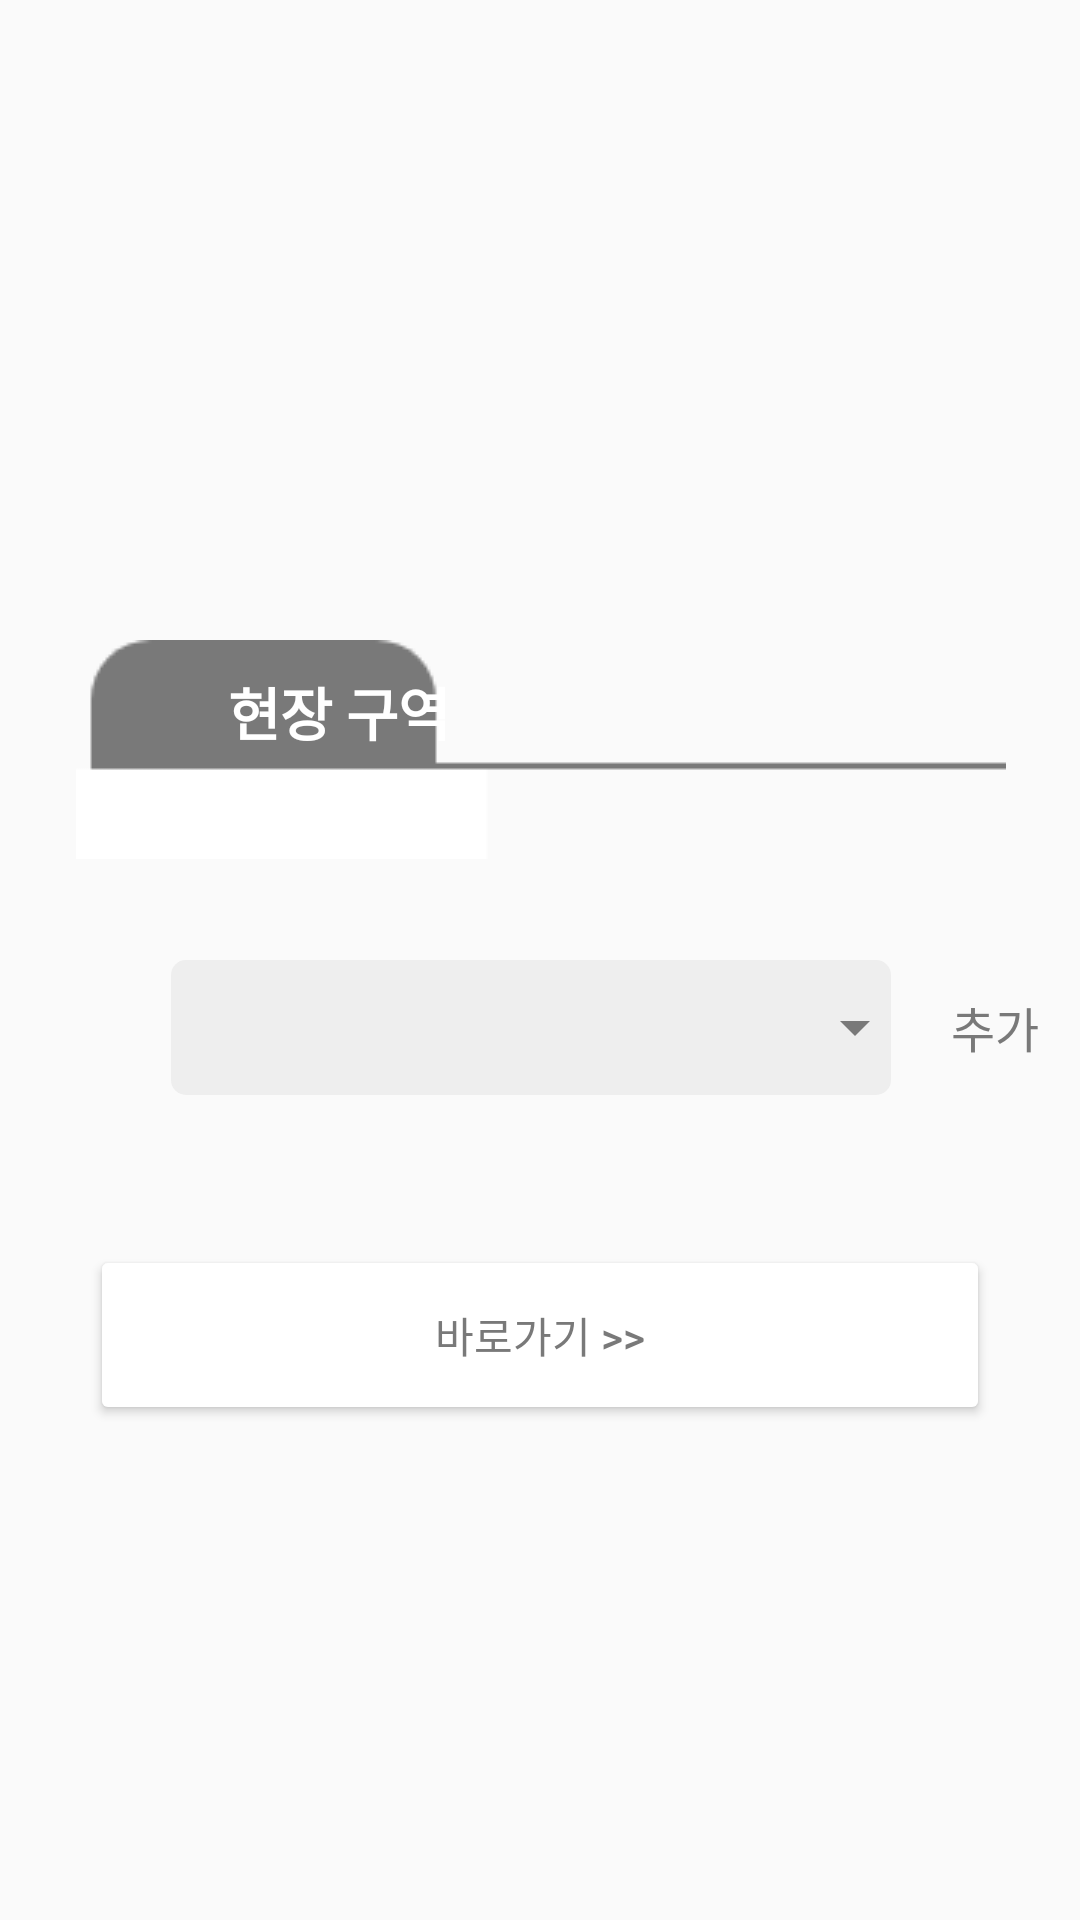

Here is an Android app screen rendered from its layout file. Give the layout XML and the strings, colors and styles it references.
<!-- AndroidManifest.xml: application theme Theme.DangIllSa_Kotlin -->
<!-- res/layout/fragment_wp_choice.xml -->
<?xml version="1.0" encoding="utf-8"?>
<FrameLayout xmlns:android="http://schemas.android.com/apk/res/android"
    xmlns:tools="http://schemas.android.com/tools"
    xmlns:app="http://schemas.android.com/apk/res-auto"
    android:layout_width="match_parent"
    android:layout_height="match_parent"
    tools:context=".WpChoiceFragment">


    <LinearLayout
        android:layout_width="match_parent"
        android:layout_height="wrap_content"
        android:orientation="vertical"
        tools:ignore="MissingConstraints"
        android:layout_marginTop="100dp">

        <RelativeLayout
            android:layout_width="match_parent"
            android:layout_height="100dp"
            android:layout_marginTop="100dp"

            >


            <ImageView
                android:id="@+id/imagemenu"
                android:layout_width="match_parent"
                android:layout_height="wrap_content"
                android:layout_alignParentEnd="true"
                android:layout_centerInParent="true"
                android:layout_marginEnd="-1dp"

                app:srcCompat="@drawable/select_code_menu" />

            <LinearLayout
                android:layout_width="match_parent"
                android:layout_height="match_parent"
                android:layout_centerInParent="true"
                android:gravity="center_vertical"
                android:orientation="horizontal">

                <TextView
                    android:id="@+id/textView16"
                    android:layout_width="wrap_content"
                    android:layout_height="wrap_content"
                    android:layout_marginLeft="76dp"
                    android:layout_marginBottom="13dp"

                    android:text="현장 구역"
                    android:textColor="@color/white"
                    android:textSize="19sp"
                    android:textStyle="bold" />

            </LinearLayout>


        </RelativeLayout>


        <LinearLayout
            android:layout_width="match_parent"
            android:layout_height="wrap_content"
            android:orientation="horizontal"
            android:layout_marginTop="20dp">


            <Spinner

                android:id="@+id/spn"
                android:layout_width="240dp"
                android:layout_height="45dp"

                android:layout_gravity="center_vertical"
                android:layout_marginLeft="57dp"
                android:layout_marginRight="20dp"
                android:background="@drawable/spinner_bg"
                android:focusableInTouchMode="true"
                android:spinnerMode="dropdown"

                />


            <TextView
                android:layout_width="wrap_content"
                android:layout_height="wrap_content"
                android:layout_gravity="center_vertical"
                android:text="추가"
                android:textColor="@color/gray"
                android:textSize="16sp"
                android:id="@+id/add_wp_btn"/>


        </LinearLayout>


        <Button
         android:id="@+id/wpchoice_btn"
            android:layout_width="300dp"
            android:layout_height="60dp"
            android:layout_marginTop="50dp"
            android:layout_gravity="center"
            android:backgroundTint="@color/white"

            android:elevation="0dp"
            android:text="바로가기 >>"
            android:textColor="#797979"
            app:strokeColor="#c6c6c6"
            app:strokeWidth="2dp"
            />




    </LinearLayout>

</FrameLayout>
<!-- resources referenced by this layout -->
<resources>
  <color name="gray">#797979</color>
  <color name="white">#FFFFFFFF</color>
  <!-- drawable select_code_menu: png bitmap (drawable, 1446 bytes) -->
  <!-- drawable spinner_bg (drawable) -->
  <?xml version="1.0" encoding="utf-8"?>
  <selector xmlns:android="http://schemas.android.com/apk/res/android">
  
      <item>
  
          <layer-list>
              <item>
                  <shape>
                      <solid android:color="@color/lightgray"/>
                      <corners android:radius="5dp"/>
                      <padding android:left="10dp"/>
                  </shape>
              </item>
  
              <item android:gravity="end|center_vertical" android:drawable="@drawable/ic_arrow"/>
          </layer-list>
  
      </item>
  
  
  
  </selector>
  <style name="Theme.DangIllSa_Kotlin" parent="Theme.AppCompat.Light.NoActionBar">
          
          <item name="colorPrimary">@color/purple_500</item>
          <item name="colorPrimaryVariant">@color/purple_700</item>
          <item name="colorOnPrimary">@color/white</item>
          
          <item name="colorSecondary">@color/teal_200</item>
          <item name="colorSecondaryVariant">@color/teal_700</item>
          <item name="colorOnSecondary">@color/black</item>
          
          <item name="android:statusBarColor">?attr/colorPrimaryVariant</item>
          
      </style>
  <color name="lightgray">#EEEEEE</color>
  <!-- drawable ic_arrow (drawable) -->
  <vector android:height="24dp" android:tint="#797979"
      android:viewportHeight="24" android:viewportWidth="24"
      android:width="24dp" xmlns:android="http://schemas.android.com/apk/res/android">
      <path android:fillColor="@android:color/white" android:pathData="M7,10l5,5 5,-5z"/>
  </vector>
  <color name="purple_500">#FF6200EE</color>
  <color name="purple_700">#FF3700B3</color>
  <color name="teal_200">#FF03DAC5</color>
  <color name="teal_700">#FF018786</color>
  <color name="black">#FF000000</color>
</resources>
